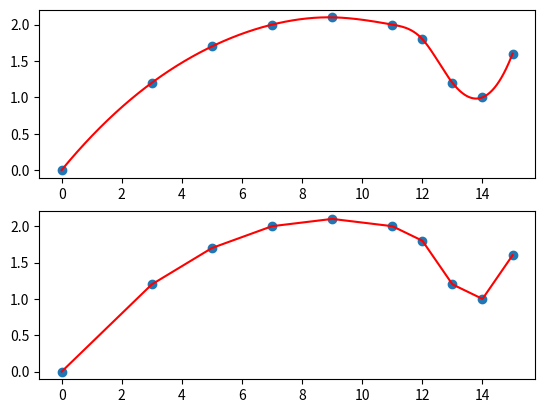

Write Python code to recreate this figure.
from scipy import interpolate
import numpy as np
import matplotlib.pyplot as plt

x = [0,3,5,7,9,11,12,13,14,15]
y = [0,1.2,1.7,2.0,2.1,2.0,1.8,1.2,1,1.6]

f = interpolate.interp1d(x,y,kind=3)

tck = interpolate.splrep(x,y)
y_bspl = interpolate.splev(x,tck)

x_new = np.linspace(x[0],x[-1],1000)
y_new = f(x_new)
# fig = plt.figure(figsize=(8,4))
ax = plt.subplot(2,1,1)
ax.scatter(x,y)
ax.plot(x_new,y_new,'red')
ax = plt.subplot(2,1,2)
ax.scatter(x,y)
ax.plot(x,y_bspl,'red')
plt.show()
